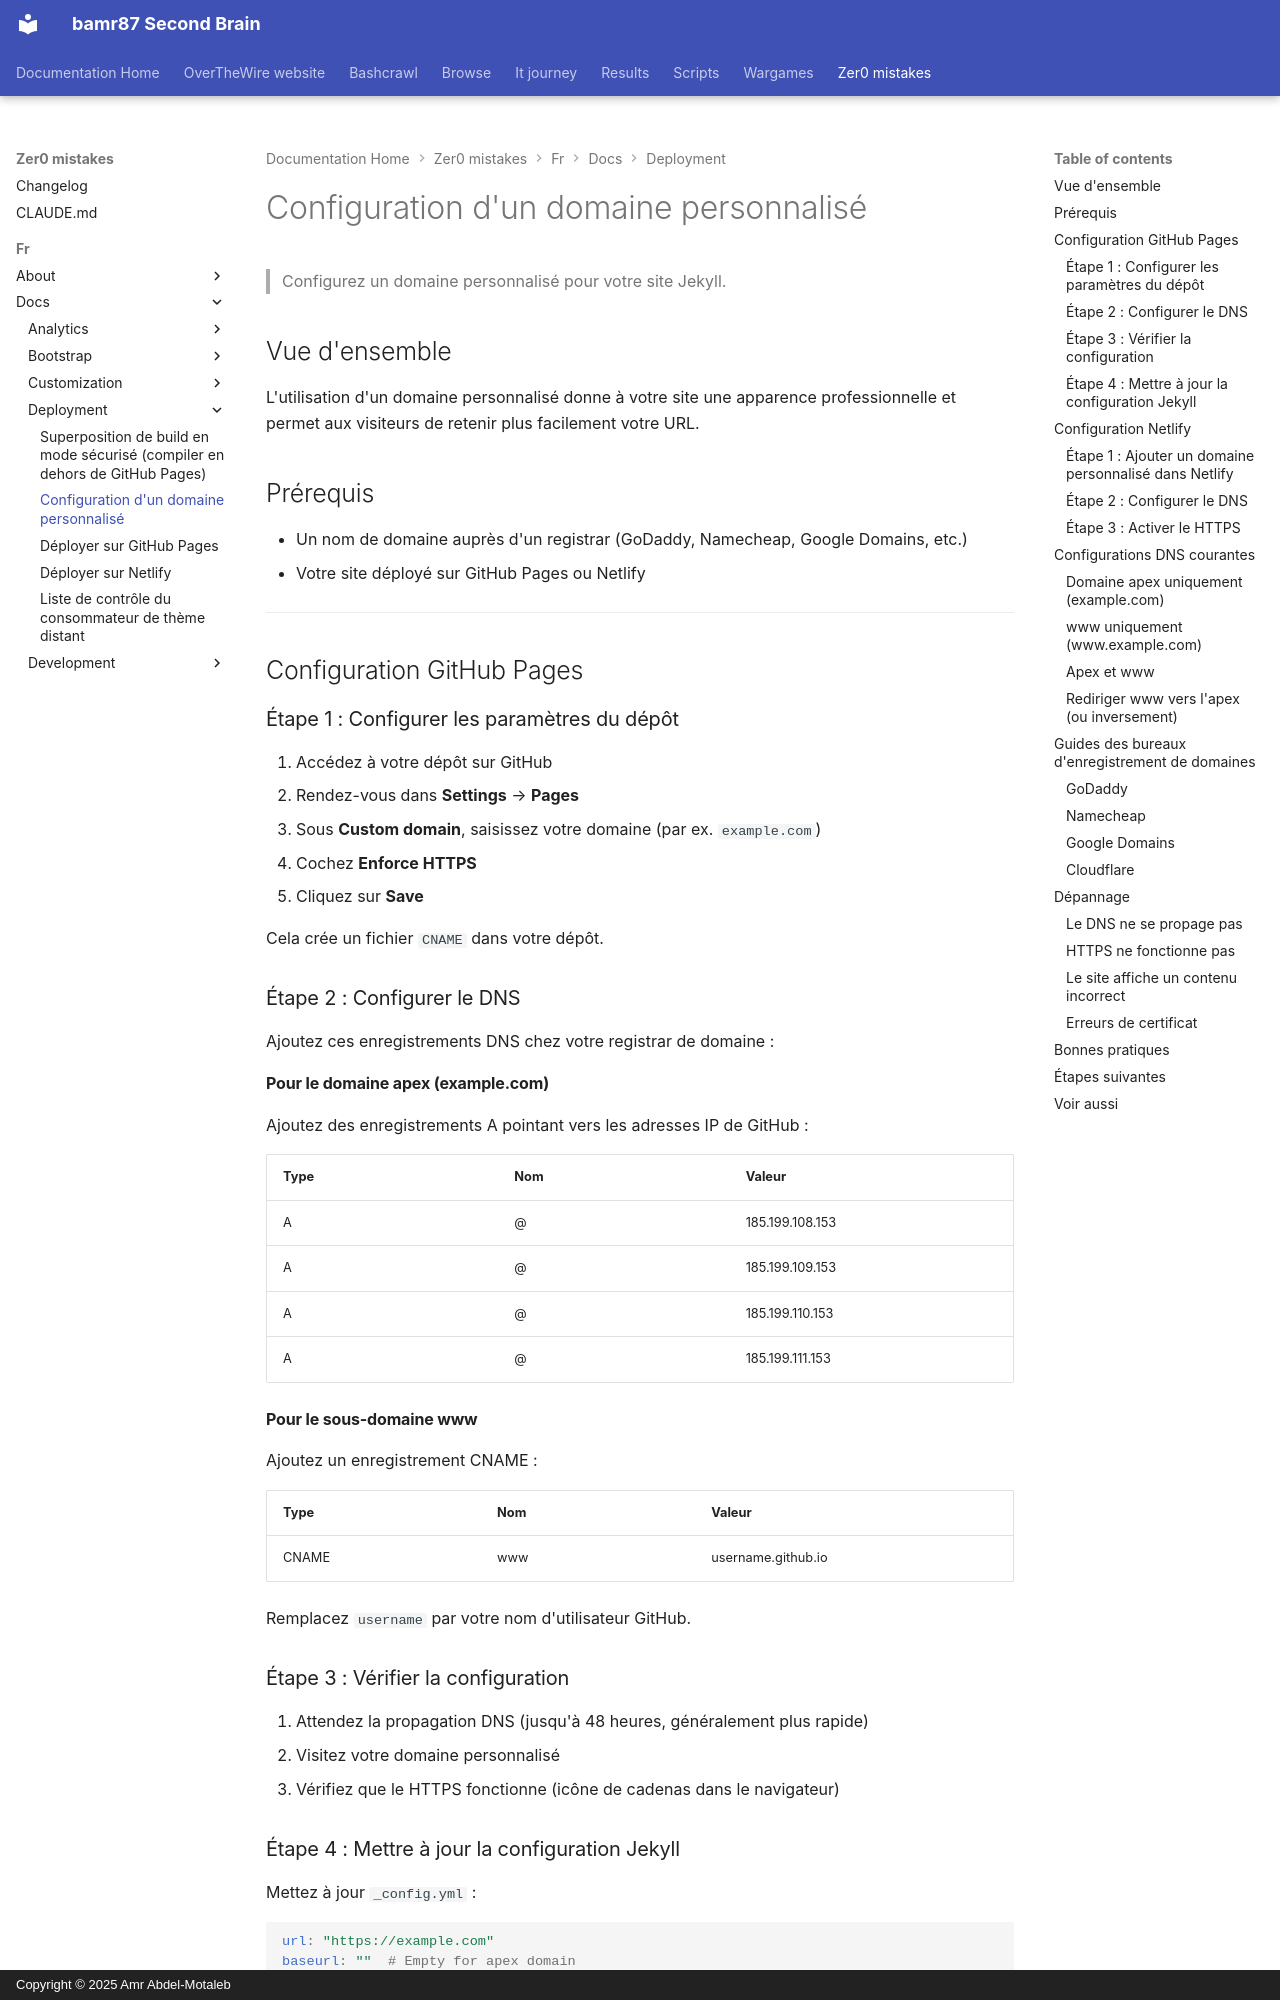

repository: bamr87/README · page: zer0-mistakes/fr/docs/deployment/custom-domain/index.html · generator: mkdocs · copyright: Copyright © 2025 Amr Abdel-Motaleb

---
categories:
- docs
- deployment
description: Configurez un domaine personnalisé pour votre site Jekyll hébergé sur
  GitHub Pages ou Netlify.
difficulty: intermediate
estimated_reading_time: 20 minutes
lang: fr
lastmod: 2026-04-18 19:30:01+00:00
layout: default
machine_translated: true
permalink: /fr/docs/deployment/custom-domain/
prerequisites:
- Domain registrar account
- GitHub Pages or Netlify hosting
preview: /images/previews/custom-domain-setup.png
sidebar:
  nav: docs
source_file: fr/docs/deployment/custom-domain.md
source_repo: bamr87/zer0-mistakes
source_url: https://github.com/bamr87/zer0-mistakes/blob/main/fr/docs/deployment/custom-domain.md
tags:
- custom-domain
- dns
- jekyll
- deployment
title: Configuration d'un domaine personnalisé
translated_from_sha: d2bcbbbf0f5a
translation_of: pages/_docs/deployment/custom-domain.md
translation_source_url: /docs/deployment/custom-domain/
---

# Configuration d'un domaine personnalisé

> Configurez un domaine personnalisé pour votre site Jekyll.

## Vue d'ensemble

L'utilisation d'un domaine personnalisé donne à votre site une apparence professionnelle et permet aux visiteurs de retenir plus facilement votre URL.

## Prérequis

- Un nom de domaine auprès d'un registrar (GoDaddy, Namecheap, Google Domains, etc.)
- Votre site déployé sur GitHub Pages ou Netlify

---

## Configuration GitHub Pages

### Étape 1 : Configurer les paramètres du dépôt

1. Accédez à votre dépôt sur GitHub
2. Rendez-vous dans **Settings** → **Pages**
3. Sous **Custom domain**, saisissez votre domaine (par ex. `example.com`)
4. Cochez **Enforce HTTPS**
5. Cliquez sur **Save**

Cela crée un fichier `CNAME` dans votre dépôt.

### Étape 2 : Configurer le DNS

Ajoutez ces enregistrements DNS chez votre registrar de domaine :

#### Pour le domaine apex (example.com)

Ajoutez des enregistrements A pointant vers les adresses IP de GitHub :

| Type | Nom | Valeur |
|------|------|-------|
| A | @ | 185.199.108.153 |
| A | @ | 185.199.109.153 |
| A | @ | 185.199.110.153 |
| A | @ | 185.199.111.153 |
